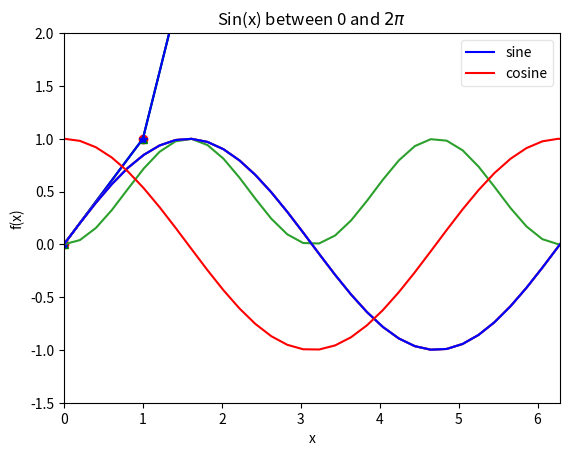
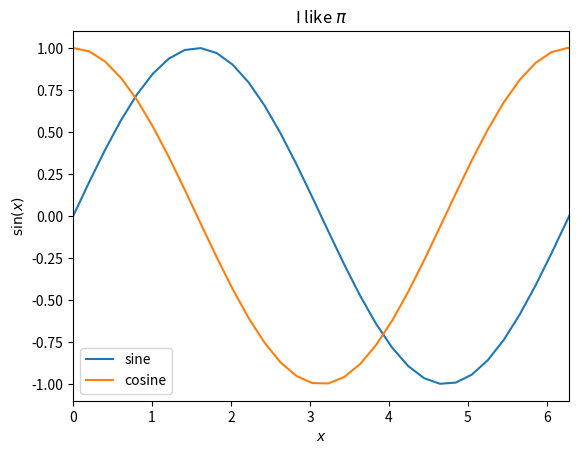
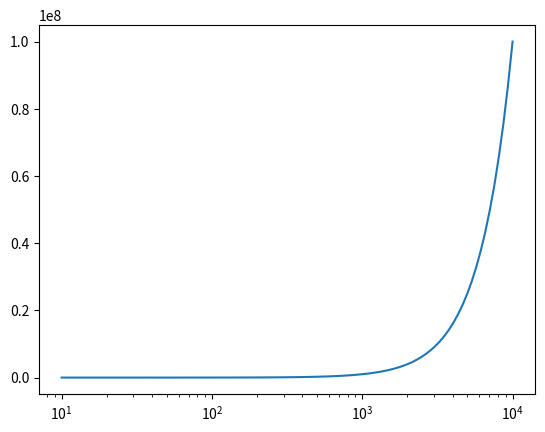
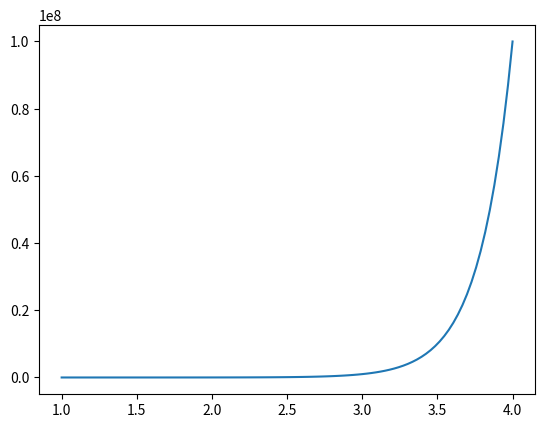
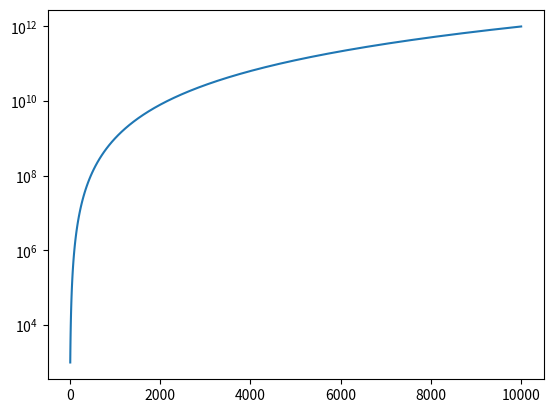
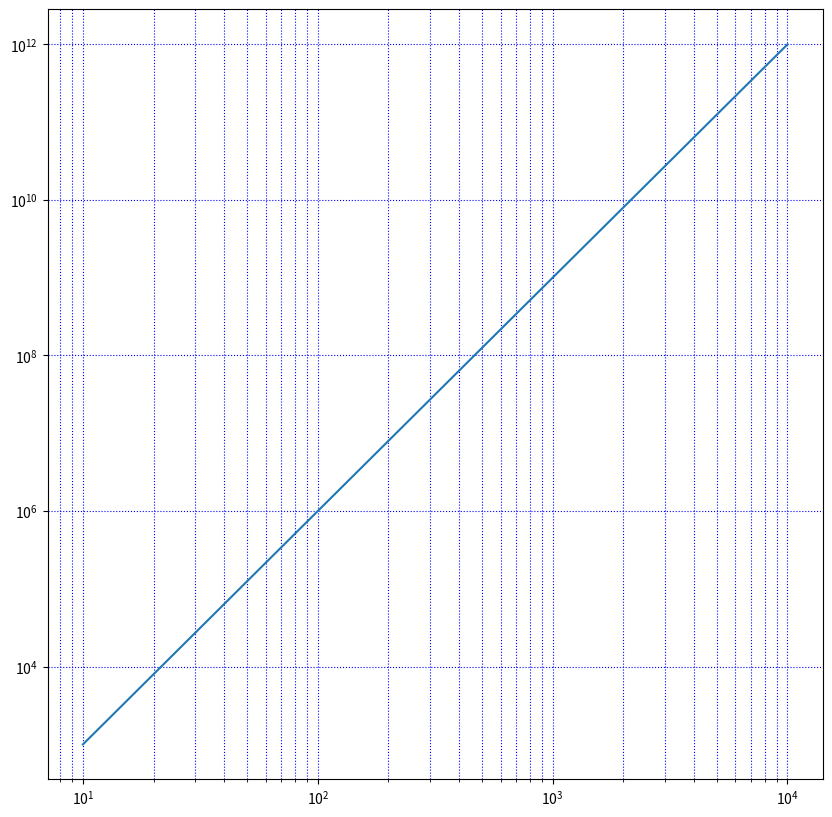
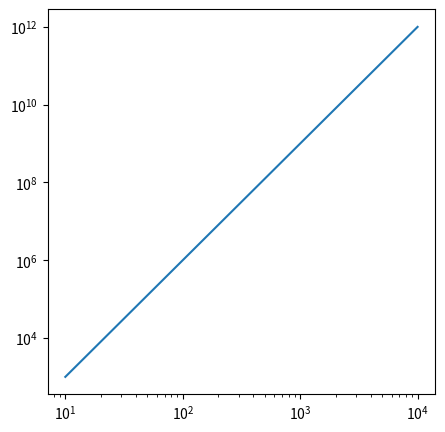
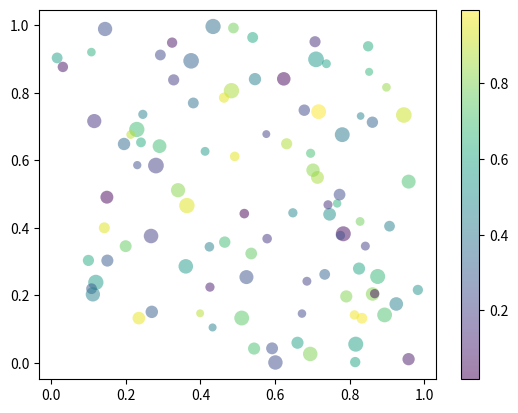
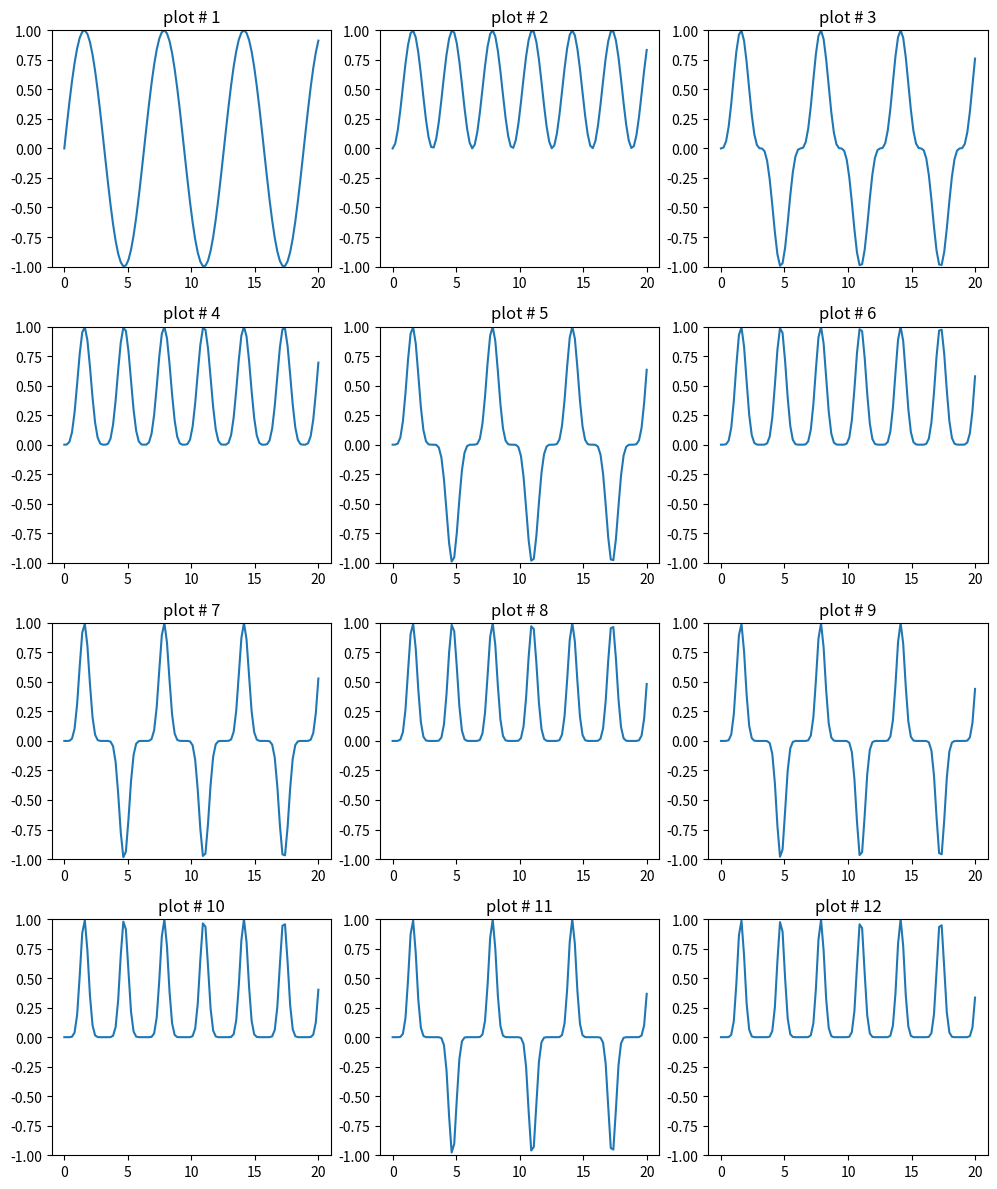
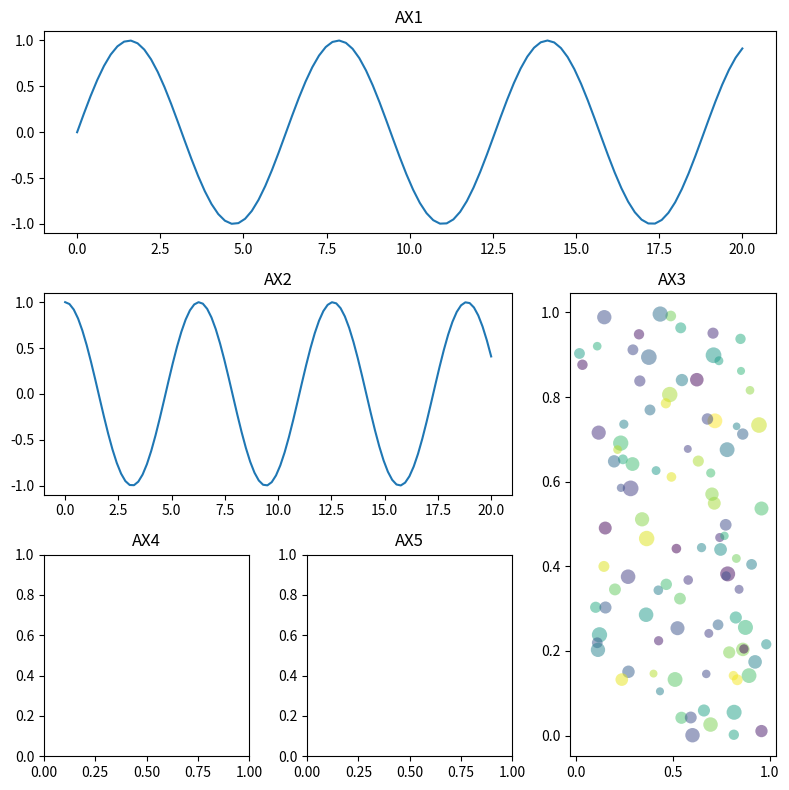
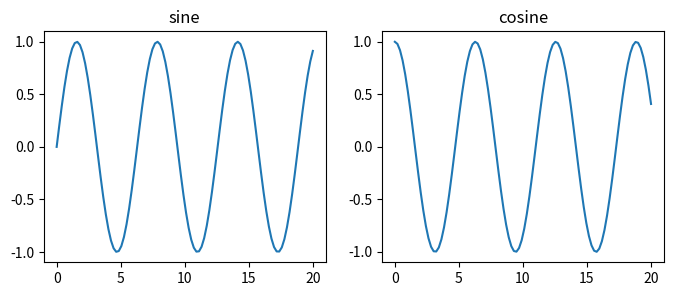
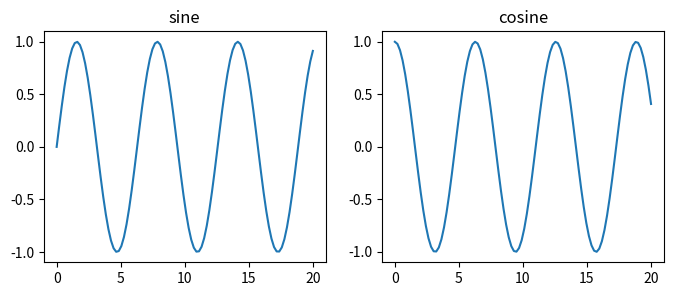
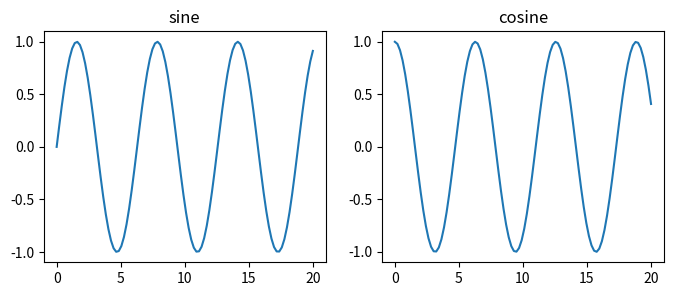
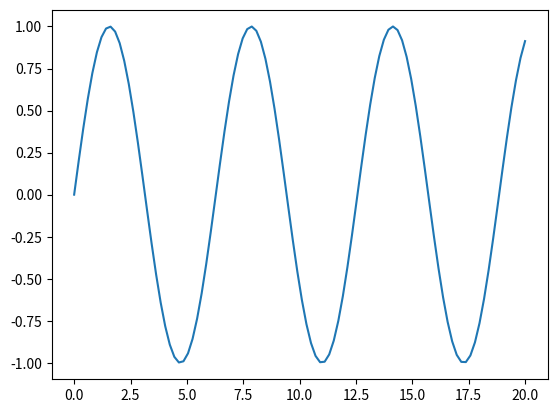

The matplotlib source for these figures, in order: (Note: this script raises an exception after producing the figures.)
# The following is to know when this notebook has been run and with which python version.
import time, sys
print(time.ctime())
print(sys.version.split('|')[0])

# this allows the plots to appear in the Notebook webpage:
%matplotlib inline
import numpy as np
import matplotlib.pyplot as plt # this is the plotting library

# Just to convince that things are easy:
x = np.arange(10) # define an array
plt.plot(x, x**2); # so quickly plotted... Notice the ";" at the end of the line -> ;

plt.plot(x, x**2, 'or');

plt.plot(x, x**2, c='green', marker='^');

# To illustrate the possibilities of the interactive window:
%matplotlib tk
plt.plot(x, x**2, '*b', linestyle='-') ;

# Back to the inline graphics mode
%matplotlib inline

x = np.linspace(0, 20, 100)  # 100 evenly-spaced values from 0 to 20
y = np.sin(x)

plt.plot(x, y)
plt.plot(x, y**2); # overplot by default;

plt.plot(x, y)
plt.xlim(0., np.pi*2); # Take car, it's NOT plt.xlim = (1, 2), this would ERASE the xlim method from plt!!!;

plt.plot(x, y)
plt.xlim((0., np.pi*2))
plt.title(r'Sin(x) between 0 and $2\pi$')
plt.xlabel('x')
plt.ylabel('f(x)');

help(plt.plot)

x = np.linspace(0, 20, 100)
y1 = np.sin(x)
y2 = np.cos(x)

plt.plot(x, y1, '-b', label='sine')
plt.plot(x, y2, '-r', label='cosine')
plt.legend(loc='upper right', fancybox=True, framealpha=0.5)
plt.ylim((-1.5, 2.0));

fig = plt.figure()  # a new figure window
ax = fig.add_subplot(1,1,1)  # specify (nrows, ncols, axnum)
ax2 = fig.add_subplot(3, 2, 6)  # specify (nrows, ncols, axnum)
# same as ax = fig.add_subplot()

fig, ax = plt.subplots()  # one command way
ax.plot(x, y1)
ax.plot(x, y2)
ax.set_xlim(0., 2*np.pi)
ax.legend(['sine', 'cosine'], loc='best') # If the legends are not already defined in the plot call
ax.set_xlabel("$x$")
ax.set_ylabel("$\sin(x)$")
ax.set_title("I like $\pi$");

# The following outputs a HUGE quantity of information! I comment it for now
#help(ax)

xl = np.logspace(1, 4, 100)
fig, ax = plt.subplots()
ax.semilogx(xl, xl**2);

xl = np.logspace(1, 4, 100)
fig, ax = plt.subplots()
ax.plot(np.log10(xl), xl**2);

fig, ax = plt.subplots()
ax.semilogy(xl, xl**3);

fig, ax = plt.subplots(figsize=(10,10))
ax.loglog(xl, xl**3);
ax.grid(which="both",ls=":", c='blue')

# log axes can be defined after the plot
fig, ax = plt.subplots(figsize=(5,5))
ax.plot(xl, xl**3)
ax.set_yscale('log')
ax.set_xscale('log')

xr = np.random.rand(100)
yr = np.random.rand(100)
cr = np.random.rand(100)
sr = np.random.rand(100)

fig, ax = plt.subplots()
sc = ax.scatter(xr, yr, c=cr, s=30+sr*100, edgecolor='none', alpha=0.5); # Sizes and colors depend on valyues of other variables
fig.colorbar(sc);

fig, axes = plt.subplots(4, 3, figsize=(10,12))
print(axes.shape)

fig, axes = plt.subplots(4, 3, figsize=(10,12))
for i, ax in enumerate(axes.ravel()): # axes is a 2D array.. Need to ravel it to run over every ax
    ax.set_title('plot # {}'.format(i+1))
    ax.plot(x, y1**(i+1))
    ax.set_ylim((-1, 1))
fig.tight_layout() # Better output

fig = plt.figure(figsize=(8, 8))
gs = plt.GridSpec(3, 3)
ax1 = fig.add_subplot(gs[0, :])
ax2 = fig.add_subplot(gs[1, :2])
ax3 = fig.add_subplot(gs[1:, 2])
ax4 = fig.add_subplot(gs[2, 0])
ax5 = fig.add_subplot(gs[2, 1])
ax1.plot(x, y1)
ax1.set_title('AX1')
ax2.plot(x, y2)
ax2.set_title('AX2')
ax3.scatter(xr, yr, c=cr, s=30+sr*100, edgecolor='none', alpha=0.5)
ax3.set_title('AX3')
ax4.set_title('AX4')
ax5.set_title('AX5')
fig.tight_layout()
#etc...

fig1 = plt.figure(figsize=(8, 3))
ax1 = fig1.add_subplot(1, 2, 1)
ax1.plot(x, np.sin(x))
ax1.set_title('sine')

ax2 = fig1.add_subplot(1, 2, 2)
ax2.plot(x, np.cos(x))
ax2.set_title('cosine');

fig1 = plt.figure(figsize=(8, 3))
ax1 = fig1.add_subplot(1, 2, 1)
ax2 = fig1.add_subplot(1, 2, 2)

ax1.plot(x, np.sin(x))
ax2.plot(x, np.cos(x))

ax1.set_title('sine') # you can go back to change ax1 and ax2 after plotting
ax2.set_title('cosine') # They both are objects containing method to apply on them;

fig1, (ax1, ax2) = plt.subplots(1, 2, figsize=(8, 3))
# fig, axes = plt.subplots(1, 2, figsize=(8, 3))
# ax1 = axes[0]
# ax2 = axes[1]

ax1.plot(x, np.sin(x))
ax2.plot(x, np.cos(x))

ax1.set_title('sine') # you can go back to change ax1 and ax2 after plotting
ax2.set_title('cosine'); # They both are objects containing method to apply on them

fig, ax = plt.subplots()
lines = ax.plot(x, np.sin(x))
print(type(lines))
print(len(lines))

fig, ax = plt.subplots()
lines = ax.plot(x, np.sin(x))
line = lines[0]
#help(line) # HUGE quantity of information
line.set_color('red')
line.set_linewidth(3)
fig.canvas.draw() # this is not necessary in notebook, but in scripts it is.

fig, ax = plt.subplots()
lines = ax.plot([[1,2,3],[10,20,30]])
print(lines)

lines[0].set_linestyle('--')
lines[1].set_linestyle('-.')
lines[2].set_linestyle(':')

fig, ax = plt.subplots()
lines = ax.plot(x, np.sin(x))
ax.text(4, 0.5, "Hello");

fig, ax = plt.subplots()
lines = ax.plot(x, np.sin(x))
ax.set_xlim(-10,10)
ax.text(0.1, 0.1, "Hello", transform=ax.transAxes);

fig, ax = plt.subplots()
lines = ax.plot(x, np.sin(x))
for x_text in 2.5+2*np.pi*(np.arange(3)):
    ax.text(x_text, 0.8, "Hello")

fig, ax = plt.subplots()
lines = ax.plot(x, np.sin(x))
txt = ax.text(4, 0.5, "Hello")
txt.set_rotation(90)
txt.set_size(40)

fig, ax = plt.subplots()
lines = ax.plot(x, np.sin(x)) # !!! data will change latter
lines[0].set_ydata(np.sin(2 * x)**2) # Change the data themselve!!!

x = np.arange(0.1, 4, 0.5)
y = np.exp(-x)
xerr = np.random.rand(len(x))*0.3
fig, ax = plt.subplots()
eb = ax.errorbar(x, y, xerr=xerr, yerr=0.4, fmt='o');
print(type(eb))

%matplotlib tk
fig, axes = plt.subplots(2, sharex=True)
axes[0].plot(x, y)
axes[0].set_title('Sharing X axis')
axes[1].scatter(x, y);

import matplotlib
print(matplotlib.__version__)

f, (ax1, ax2) = plt.subplots(1, 2, sharey=True) # Unpacking the axes
ax1.plot(x, y)
f.suptitle('Main TITLE')
ax1.set_title('Sharing Y axis')
ax2.scatter(x, y);

fig, (ax1, ax2, ax3) = plt.subplots(3, sharex=True, sharey=True)
ax1.plot(x, y)
ax1.set_title('Sharing both axes')
ax2.scatter(x, y)
ax3.scatter(x, 2 * y ** 2 - 1, color='r')
# Fine-tune figure; make subplots close to each other 
fig.subplots_adjust(hspace=0)

%matplotlib inline

fig, (ax1, ax2, ax3) = plt.subplots(3, sharex=True, sharey=True)
ax1.plot(x, y)
ax1.set_title('Sharing both axes')
ax2.scatter(x, y)
ax3.scatter(x, 2 * y ** 2 - 1, color='r')
# Fine-tune figure; make subplots close to each other 
fig.subplots_adjust(hspace=0)

x = np.random.normal(size=1000)
fig, ax = plt.subplots()
H = ax.hist(x)
print(H)

fig, ax = plt.subplots()
H = ax.hist(x, bins=50)

fig, ax = plt.subplots()
H = ax.hist(x, bins=50, histtype='stepfilled', log=True, color='r')

x2 = np.random.normal(size=1000)
fig, ax = plt.subplots()
H = ax.hist((x, x2), bins=50, alpha=0.3, histtype='stepfilled')

fig, ax = plt.subplots(figsize=(15,5))
H = ax.hist((x, x2), bins=50, histtype='bar')

fig, ax = plt.subplots()
H = ax.hist((x, x2), bins=50, histtype='bar', stacked=True)

fig, ax = plt.subplots()
H = ax.hist((x, x2), bins=50, range=(-2, 2), histtype='step', stacked=True, fill=True)

fig, ax = plt.subplots()
H = ax.hist((x, x2), bins=(-2, -1, -0.2, -0.1, 0., 0.1, 0.2, 1, 2), range=(-2, 2), 
            histtype='step', stacked=True, fill=True, normed=True)

fig, ax = plt.subplots()
H = ax.hist(x, bins=50, histtype='step', cumulative=True, normed=True)
H2 = ax.hist(x2, bins=50, histtype='step', cumulative=True, normed=True)

help(ax.boxplot)

fig, ax = plt.subplots()
bp = ax.violinplot((x, x2), showmeans=True,showmedians=True)

data = np.random.lognormal(size=(37, 4), mean=1.5, sigma=1.75)

fig, ax = plt.subplots(figsize=(6,6))
bp = ax.boxplot(data) # Nothing to see !

data = np.random.lognormal(size=(37, 4), mean=1.5, sigma=1.75)

fig, ax = plt.subplots(figsize=(6,6))
bp = ax.boxplot(data)
ax.set_yscale('log')

x = np.linspace(0, 2*np.pi, 50)
y = np.sin(x)
y2 = y + 0.1 * np.random.normal(size=x.shape) # add noise to the data

fig, ax = plt.subplots()
ax.plot(x, y, 'k--')
ax.plot(x, y2, 'ro')

# set ticks and tick labels
ax.set_xlim((0, 2*np.pi))
ax.set_xticks([0, np.pi, 2*np.pi])
ax.set_xticklabels(['0', '$\pi$','2$\pi$'])
ax.set_ylim((-1.5, 1.5))
ax.set_yticks([-1, 0, 1])

# Only draw spine between the y-ticks
ax.spines['left'].set_bounds(-1, 1)
# Hide the right and top spines
ax.spines['right'].set_visible(False)
ax.spines['top'].set_visible(False)
# Only show ticks on the left and bottom spines
ax.yaxis.set_ticks_position('left')
ax.xaxis.set_ticks_position('bottom')


x = np.linspace(0, 5, 10)
y = x ** 2

fig = plt.figure(figsize=(7,6.5))

ax1 = fig.add_axes([0.1, 0.1, 0.9, 0.9]) # main axes
ax2 = fig.add_axes([0.15, 0.5, 0.4, 0.3]) # inset axes

# main figure
ax1.plot(x, y, 'r', label='red line')
ax1.legend(loc=4)
# insert
ax2.plot(y, x, 'g', label = 'green line')
ax2.set_title('close-up')
ax2.legend(loc='best');

# The classical way

# create some data to use for the plot
dt = 0.001
t = np.arange(0.0, 10.0, dt)
r = np.exp(-t[:1000]/0.05)  # impulse response
x = np.random.randn(len(t))
s = np.convolve(x,r)[:len(x)]*dt  # colored noise

# the main axes is subplot(111) by default
plt.plot(t, s)
plt.axis([0, 1, 1.1*np.amin(s), 2*np.amax(s) ])
plt.xlabel('time (s)')
plt.ylabel('current (nA)')
plt.title('Gaussian colored noise')

# this is an inset axes over the main axes
a = plt.axes([.65, .6, .2, .2], facecolor='y')
n, bins, patches = plt.hist(s, 400, normed=1)
plt.title('Probability')
plt.setp(a, xticks=[], yticks=[])

# this is another inset axes over the main axes
b = plt.axes([0.2, 0.6, .2, .2], facecolor='y')
plt.plot(t[:len(r)], r)
plt.title('Impulse response')
plt.setp(b, xlim=(0,.2), xticks=[], yticks=[]);


# The Object oriented way

# the main axes is subplot(111) by default
fig, ax = plt.subplots()
ax.plot(t, s)
ax.axis([0, 1, 1.1*np.amin(s), 2*np.amax(s) ])
# The previous command is equivalent to:
#ax.set_xlim((0., 1))
#ax.set_ylim((1.1*np.amin(s), 2*np.amax(s)))
ax.set_xlabel('time (s)')
ax.set_ylabel('current (nA)')
ax.set_title('Gaussian colored noise')
ax.yaxis.tick_right()
ax.yaxis.set_label_position("right")

# this is an inset axes over the main axes
ax2 = plt.axes([.65, .6, .2, .2], facecolor='y')
n, bins, patches = ax2.hist(s, 400, normed=1)
ax2.set_title('Probability')
ax2.xaxis.set_ticks([])
ax2.yaxis.set_ticks([])

# this is another inset axes over the main axes
ax3 = plt.axes([0.2, 0.6, .2, .2], facecolor='y')
ax3.plot(t[:len(r)], r)
ax3.set_title('Impulse response')
ax3.set_xlim((0., .2))
ax3.xaxis.set_ticks([])
ax3.yaxis.set_ticks([]);

# Define some data
t = np.arange(0.0, 2.0, 0.01)
s = np.sin(2*np.pi*t)
fig, ax = plt.subplots()

# Plot the data and keep the data-line into an object
ax.plot(t, s);

# Define some data
t = np.arange(0.0, 2.0, 0.01)
s = np.sin(2*np.pi*t)
fig, ax = plt.subplots()

# Plot the data and keep the data-line into an object
datalines = ax.plot(t, s)


# Plot grids on the figure
ax.grid(True)
tit = ax.set_title('Sin')

# Put all the lines and labels into lists of objects
ticklines = iter(ax.spines.values())
gridlines = ax.get_xgridlines()
gridlines.extend( ax.get_ygridlines() )
labels = ax.get_xticklabels()
labels.extend( ax.get_yticklabels() )
labels.append(tit)# Loop on the lists of lines to change properties
print(labels)

for line in ticklines:
    line.set_linewidth(2)
    line.set_color('blue')

for line in datalines:
    line.set_linewidth(5)
    line.set_color('green')

for line in gridlines:
    line.set_linestyle(':')
    line.set_linewidth(2)

# loop on the labels to change properties
for label in labels:
    label.set_color('r')
    label.set_fontsize(15)

import matplotlib
matplotlib.rcParams.update({'font.size': 18, 'font.family': 'serif'})

# Define some data
t = np.arange(0.0, 2.0, 0.01)
s = np.sin(2*np.pi*t)
fig, ax = plt.subplots()

# Plot the data and keep the data-line into an object
datalines = ax.plot(t, s)
# Plot grids on the figure
ax.grid(True)
ax.set_xlabel('x')
tit = ax.set_title('Sin')

# Back to default values
matplotlib.rcParams.update({'font.size': 12, 'font.family': 'sans'})

# Define some data
t = np.arange(0.0, 2.0, 0.01)
s = np.sin(2*np.pi*t)
fig, ax = plt.subplots()

# Plot the data and keep the data-line into an object
datalines = ax.plot(t, s)
# Plot grids on the figure
ax.grid(True)
tit = ax.set_title('Sin')

matplotlib.rc('axes', linewidth=1.5)
matplotlib.rc('lines', linewidth=2)
matplotlib.rc('font', size=15)
matplotlib.rc('xtick.major', width=2, size=10)
matplotlib.rc('xtick.minor', width=2, size=5)
matplotlib.rc('ytick.major', width=2, size=10)
matplotlib.rc('ytick.minor', width=2, size=5)

# Define some data
t = np.arange(0.0, 2.0, 0.01)
s = np.sin(2*np.pi*t)
fig, ax = plt.subplots(figsize=(5,5))

# Plot the data and keep the data-line into an object
datalines = ax.plot(t, s)
# Plot grids on the figure
ax.grid(True)
tit = ax.set_title('Sin')

x = np.linspace(0, 4, 100)
fig, ax1 = plt.subplots()

ax1.plot(x, x**2, lw=2, color="blue")
ax1.set_xlabel('size (m)')
ax1.set_ylabel(r"area $(m^2)$", fontsize=18, color="blue")
for label in ax1.get_yticklabels():
    label.set_color("blue")
    
ax2 = ax1.twinx()
ax2.plot(x, x**3, lw=2, color="red")
ax2.set_ylabel(r"volume $(m^3)$", fontsize=18, color="red")
for label in ax2.get_yticklabels():
    label.set_color("red")

fig, ax = plt.subplots()

ax.spines['right'].set_color('none')
ax.spines['top'].set_color('none')

ax.xaxis.set_ticks_position('bottom')
ax.spines['bottom'].set_position(('data',0)) # set position of x spine to x=0

ax.yaxis.set_ticks_position('left')
ax.spines['left'].set_position(('data',0))   # set position of y spine to y=0

xx = np.linspace(-0.75, 1., 100)
ax.plot(xx, xx**3);

fracs = [30, 15, 45, 10]
colors = ['b', 'g', 'r', 'w']

fig, ax = plt.subplots(figsize=(6, 6))  # make the plot square
pie = ax.pie(fracs, colors=colors, explode=(0, 0, 0.05, 0), shadow=True,
             labels=['A', 'B', 'C', 'D'])

x = np.linspace(0, 10, 1000)
y1 = np.sin(x)
y2 = np.cos(x)

fig, ax = plt.subplots()
ax.fill_between(x, y1, y2, where=(y1 < y2), color='red')
ax.fill_between(x, y1, y2, where=(y1 > y2), color='blue');

from matplotlib.colors import LogNorm

#normal distribution center at x=0 and y=5
x = np.random.randn(100000)
y = np.random.randn(100000)+5

fig, ax = plt.subplots()
counts, xedges, yedges, Image = ax.hist2d(x, y, bins=(40, 80), norm=LogNorm())
cb = fig.colorbar(Image)

from matplotlib.colors import LogNorm

#normal distribution center at x=0 and y=5
x = np.random.randn(100000)
y = np.random.randn(100000)+5

fig, ax = plt.subplots()
ax.scatter(x,y, alpha=0.01, marker='.')

x, y = np.random.normal(size=(2, 10000))

fig, (ax1, ax2) = plt.subplots(2, 1, figsize=(5, 8))

im = ax1.hexbin(x, y, gridsize=20)
ax1.set_xlabel('X')
cb = fig.colorbar(im, ax=ax1)
cb.set_label('Intensity')

H = ax2.hist2d(x, y, bins=20)
print(H[0].shape)
cb = fig.colorbar(H[3], ax=ax2)
cb.set_label('Intensity 2')
fig.tight_layout()

N = 100
I = np.random.random((N, N))
I += np.sin(np.linspace(0, np.pi, N))
print(I.shape)
fig, ax = plt.subplots()
im = ax.imshow(I, cmap=plt.cm.cubehelix, vmin=0, vmax=2.2, interpolation='bicubic') # draw the image
cb = fig.colorbar(im) # put the colorbar
cb.set_label('Value')

fig, ax = plt.subplots()
im = ax.imshow(I, cmap=plt.cm.jet, interpolation='none') # draw the image, no interpolations, raw data
cb = fig.colorbar(im, ax=ax) # put the colorbar

help(plt.imshow)

from scipy.interpolate import griddata

# make up data.
#npts = int(raw_input('enter # of random points to plot:'))
npts = 200
points = np.random.rand(npts, 2) * 4 - 2
x = points[:,0]
y = points[:,1]
#print(points)
def func(x,y):
    #return x*(1-x)*np.cos(4*np.pi*x) * np.sin(4*np.pi*y**2)**2
    return x * np.exp(-x**2 - y**2)
print(points.shape)
values = func(points[:,0], points[:,1])
# define grid.
xi, yi = np.mgrid[-2.1:2.1:100j, -2.1:2.1:200j]
# grid the data.
zi = griddata(points, values, (xi, yi), method='nearest') # Linear does not work???

# contour the gridded data, plotting dots at the nonuniform data points.
fig, ax = plt.subplots()
ax.contour(xi, yi, zi, 25, linewidths=0.5, colors='k')
CF = ax.contourf(xi, yi, zi, 25, 
                  vmax=abs(zi).max(), vmin=-abs(zi).max())
cb = fig.colorbar(CF)  # draw colorbar
# plot data points.
ax.scatter(x, y, marker='o', c='b', s=5, zorder=10)
ax.set_xlim(-2, 2)
ax.set_ylim(-2, 2)
ax.set_title('griddata test (%d points)' % npts);

from mpl_toolkits.mplot3d import Axes3D
fig = plt.figure()
ax = plt.axes(projection='3d')

z = np.linspace(0, 1, 100)
x = z * np.sin(20 * z)
y = z * np.cos(20 * z)

c = np.sqrt(x**2 + y**2)

ax.scatter(x, y, z, c=c);
#ax.set_zscale('log')

fig = plt.figure()
ax = plt.axes(projection='3d')

ax.plot(x, y, z, '-b')

alpha = 0.7
phi_ext = 2 * np.pi * 0.5

def flux_qubit_potential(phi_m, phi_p):
    return 2 + alpha - 2 * np.cos(phi_p)*np.cos(phi_m) - alpha * np.cos(phi_ext - 2*phi_p)

phi_m = np.linspace(0, 2*np.pi, 100)
phi_p = np.linspace(0, 2*np.pi, 100)
X,Y = np.meshgrid(phi_p, phi_m)
Z = flux_qubit_potential(X, Y).T
fig = plt.figure(figsize=(14,6))

# `ax` is a 3D-aware axis instance, because of the projection='3d' keyword argument to add_subplot
ax = fig.add_subplot(1, 2, 1, projection='3d')

p = ax.plot_surface(X, Y, Z, rstride=4, cstride=4, linewidth=0)

# surface_plot with color grading and color bar
ax = fig.add_subplot(1, 2, 2, projection='3d')
p = ax.plot_surface(X, Y, Z, rstride=1, cstride=1, cmap=plt.cm.coolwarm, linewidth=0, 
                    antialiased=False)
cb = fig.colorbar(p, shrink=0.5)

pi = np.pi
fig = plt.figure(figsize=(12,10))

ax = fig.add_subplot(1,1,1, projection='3d')

ax.plot_surface(X, Y, Z, rstride=4, cstride=4, alpha=0.25)
cset = ax.contour(X, Y, Z, zdir='z', offset=-pi, cmap=plt.cm.coolwarm)
cset = ax.contour(X, Y, Z, zdir='x', offset=-pi, cmap=plt.cm.coolwarm)
cset = ax.contour(X, Y, Z, zdir='y', offset=3*pi, cmap=plt.cm.coolwarm)

ax.set_xlim3d(-pi, 2*pi);
ax.set_ylim3d(0, 3*pi);
ax.set_zlim3d(-pi, 2*pi);

# Interactive rotating the plot
%matplotlib tk
fig = plt.figure(figsize=(12,10))

ax = fig.add_subplot(1,1,1, projection='3d')

ax.plot_surface(X, Y, Z, rstride=4, cstride=4, alpha=0.25)
cset = ax.contour(X, Y, Z, zdir='z', offset=-pi, cmap=plt.cm.coolwarm)
cset = ax.contour(X, Y, Z, zdir='x', offset=-pi, cmap=plt.cm.coolwarm)
cset = ax.contour(X, Y, Z, zdir='y', offset=3*pi, cmap=plt.cm.coolwarm)

ax.set_xlim3d(-pi, 2*pi);
ax.set_ylim3d(0, 3*pi);
ax.set_zlim3d(-pi, 2*pi);

%matplotlib inline
fig = plt.figure()

ax = fig.add_subplot(1,1,1, projection='3d')

ax.plot_surface(X, Y, Z, rstride=4, cstride=4, alpha=0.25)
cset = ax.contour(X, Y, Z, zdir='z', offset=-pi, cmap=plt.cm.coolwarm)
cset = ax.contour(X, Y, Z, zdir='x', offset=-pi, cmap=plt.cm.coolwarm)
cset = ax.contour(X, Y, Z, zdir='y', offset=3*pi, cmap=plt.cm.coolwarm)
ax.view_init(45, 45)
ax.set_xlim3d(-pi, 2*pi);
ax.set_ylim3d(0, 3*pi);
ax.set_zlim3d(-pi, 2*pi);
fig.set_size_inches(10,10)
fig.savefig('Fig1.pdf')

ls *pdf

fig, ax = plt.subplots()
print(plt.gca() is ax) # You can get the  current axes with gca
print(plt.gcf() is fig) # The same for the current axes. 
# But it's preferable to store them in a variable when creating
plt.clf() # clear the current figure
plt.cla() # clear the current axes
fig.clf() # clear a given figure
ax.cla(); # clear a given axes